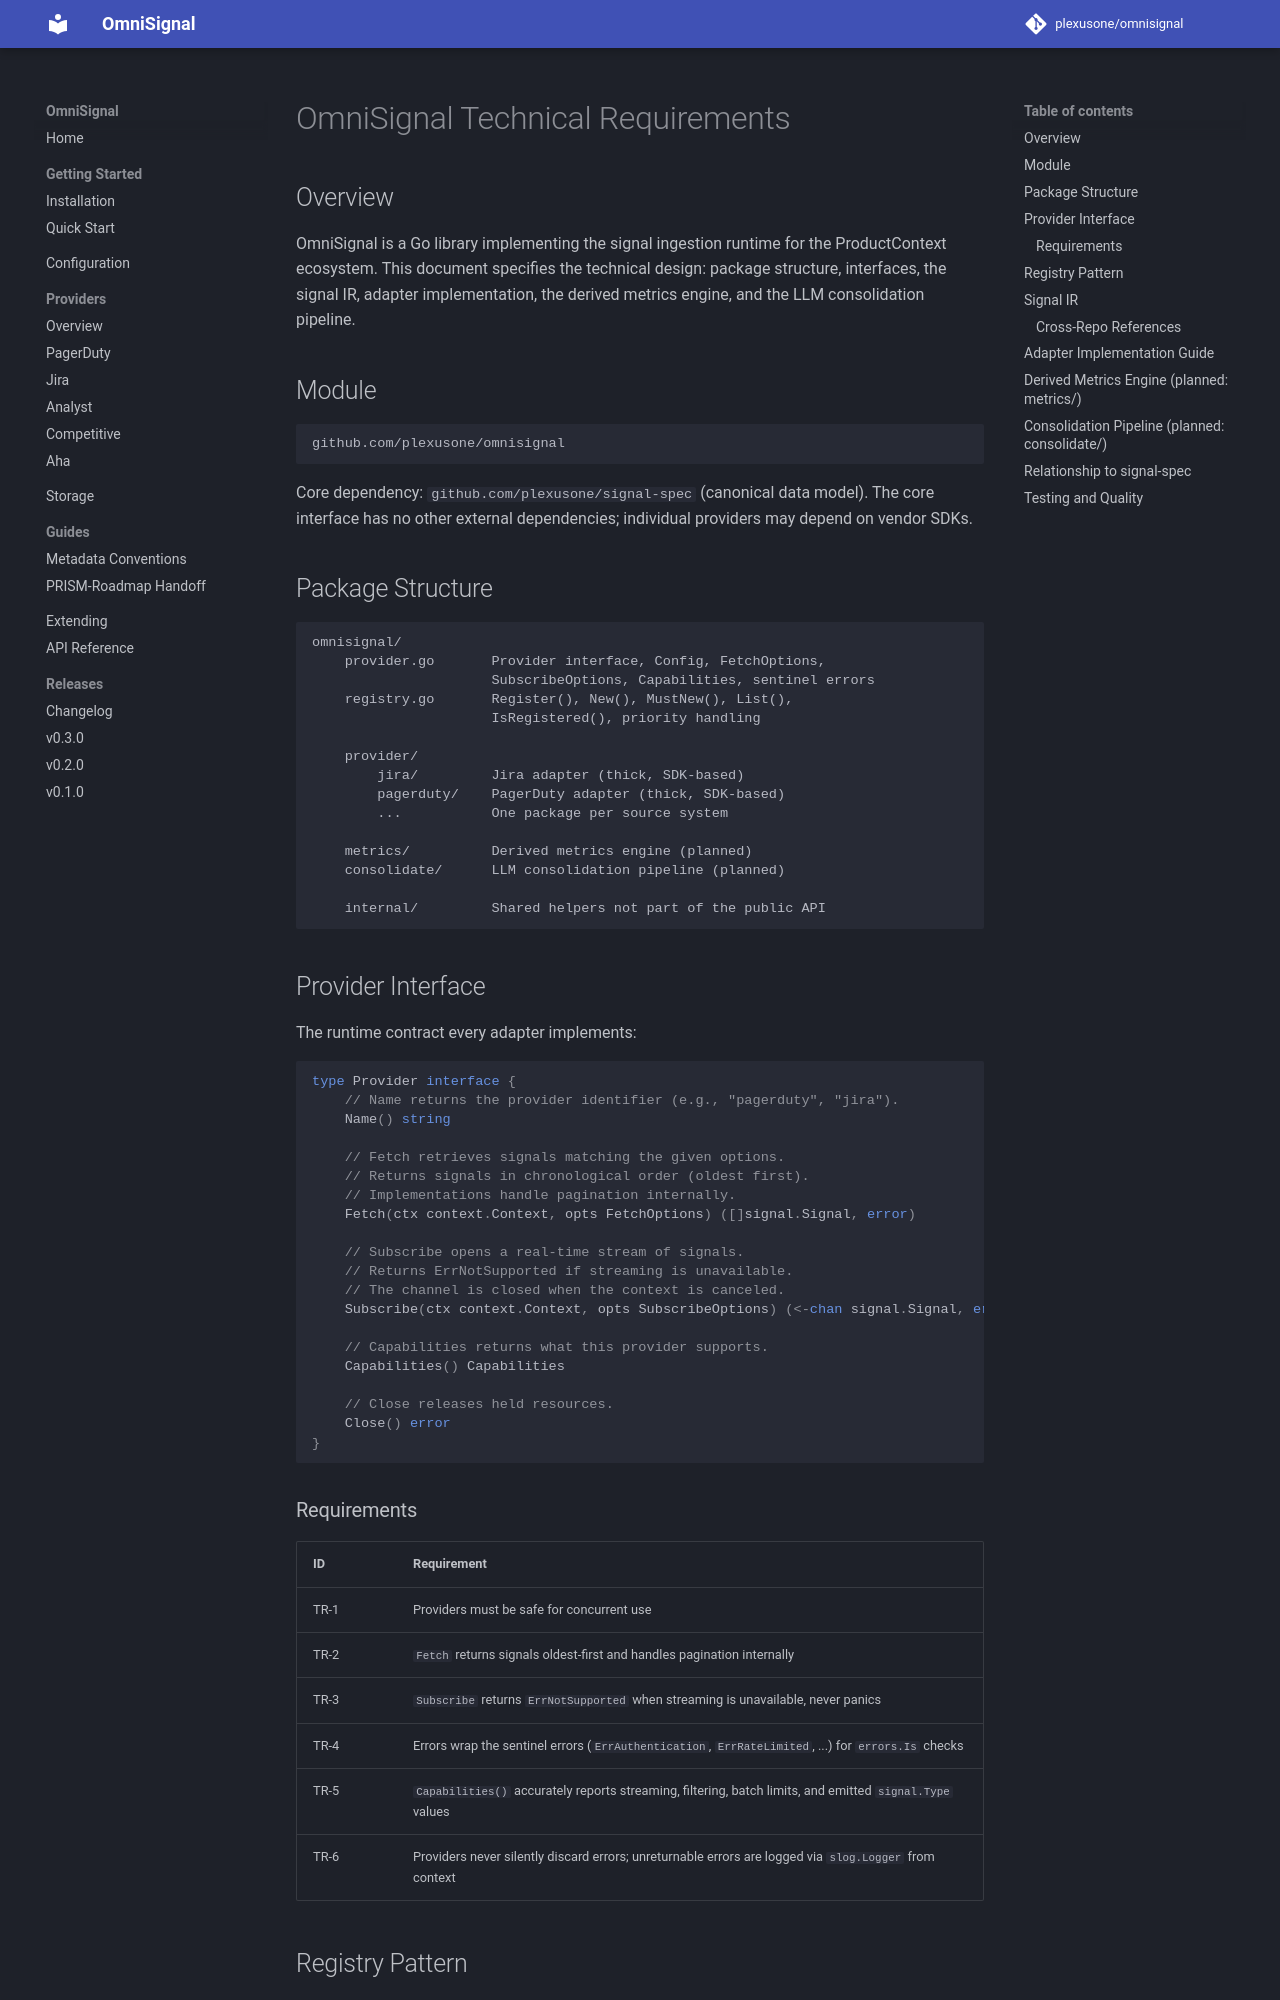

repository: plexusone/omnisignal · page: specs/TRD/index.html · generator: mkdocs

# OmniSignal Technical Requirements

## Overview

OmniSignal is a Go library implementing the signal ingestion runtime for the ProductContext ecosystem. This document specifies the technical design: package structure, interfaces, the signal IR, adapter implementation, the derived metrics engine, and the LLM consolidation pipeline.

## Module

```text
github.com/plexusone/omnisignal
```

Core dependency: `github.com/plexusone/signal-spec` (canonical data model). The core interface has no other external dependencies; individual providers may depend on vendor SDKs.

## Package Structure

```text
omnisignal/
    provider.go       Provider interface, Config, FetchOptions,
                      SubscribeOptions, Capabilities, sentinel errors
    registry.go       Register(), New(), MustNew(), List(),
                      IsRegistered(), priority handling

    provider/
        jira/         Jira adapter (thick, SDK-based)
        pagerduty/    PagerDuty adapter (thick, SDK-based)
        ...           One package per source system

    metrics/          Derived metrics engine (planned)
    consolidate/      LLM consolidation pipeline (planned)

    internal/         Shared helpers not part of the public API
```

## Provider Interface

The runtime contract every adapter implements:

```go
type Provider interface {
    // Name returns the provider identifier (e.g., "pagerduty", "jira").
    Name() string

    // Fetch retrieves signals matching the given options.
    // Returns signals in chronological order (oldest first).
    // Implementations handle pagination internally.
    Fetch(ctx context.Context, opts FetchOptions) ([]signal.Signal, error)

    // Subscribe opens a real-time stream of signals.
    // Returns ErrNotSupported if streaming is unavailable.
    // The channel is closed when the context is canceled.
    Subscribe(ctx context.Context, opts SubscribeOptions) (<-chan signal.Signal, error)

    // Capabilities returns what this provider supports.
    Capabilities() Capabilities

    // Close releases held resources.
    Close() error
}
```
